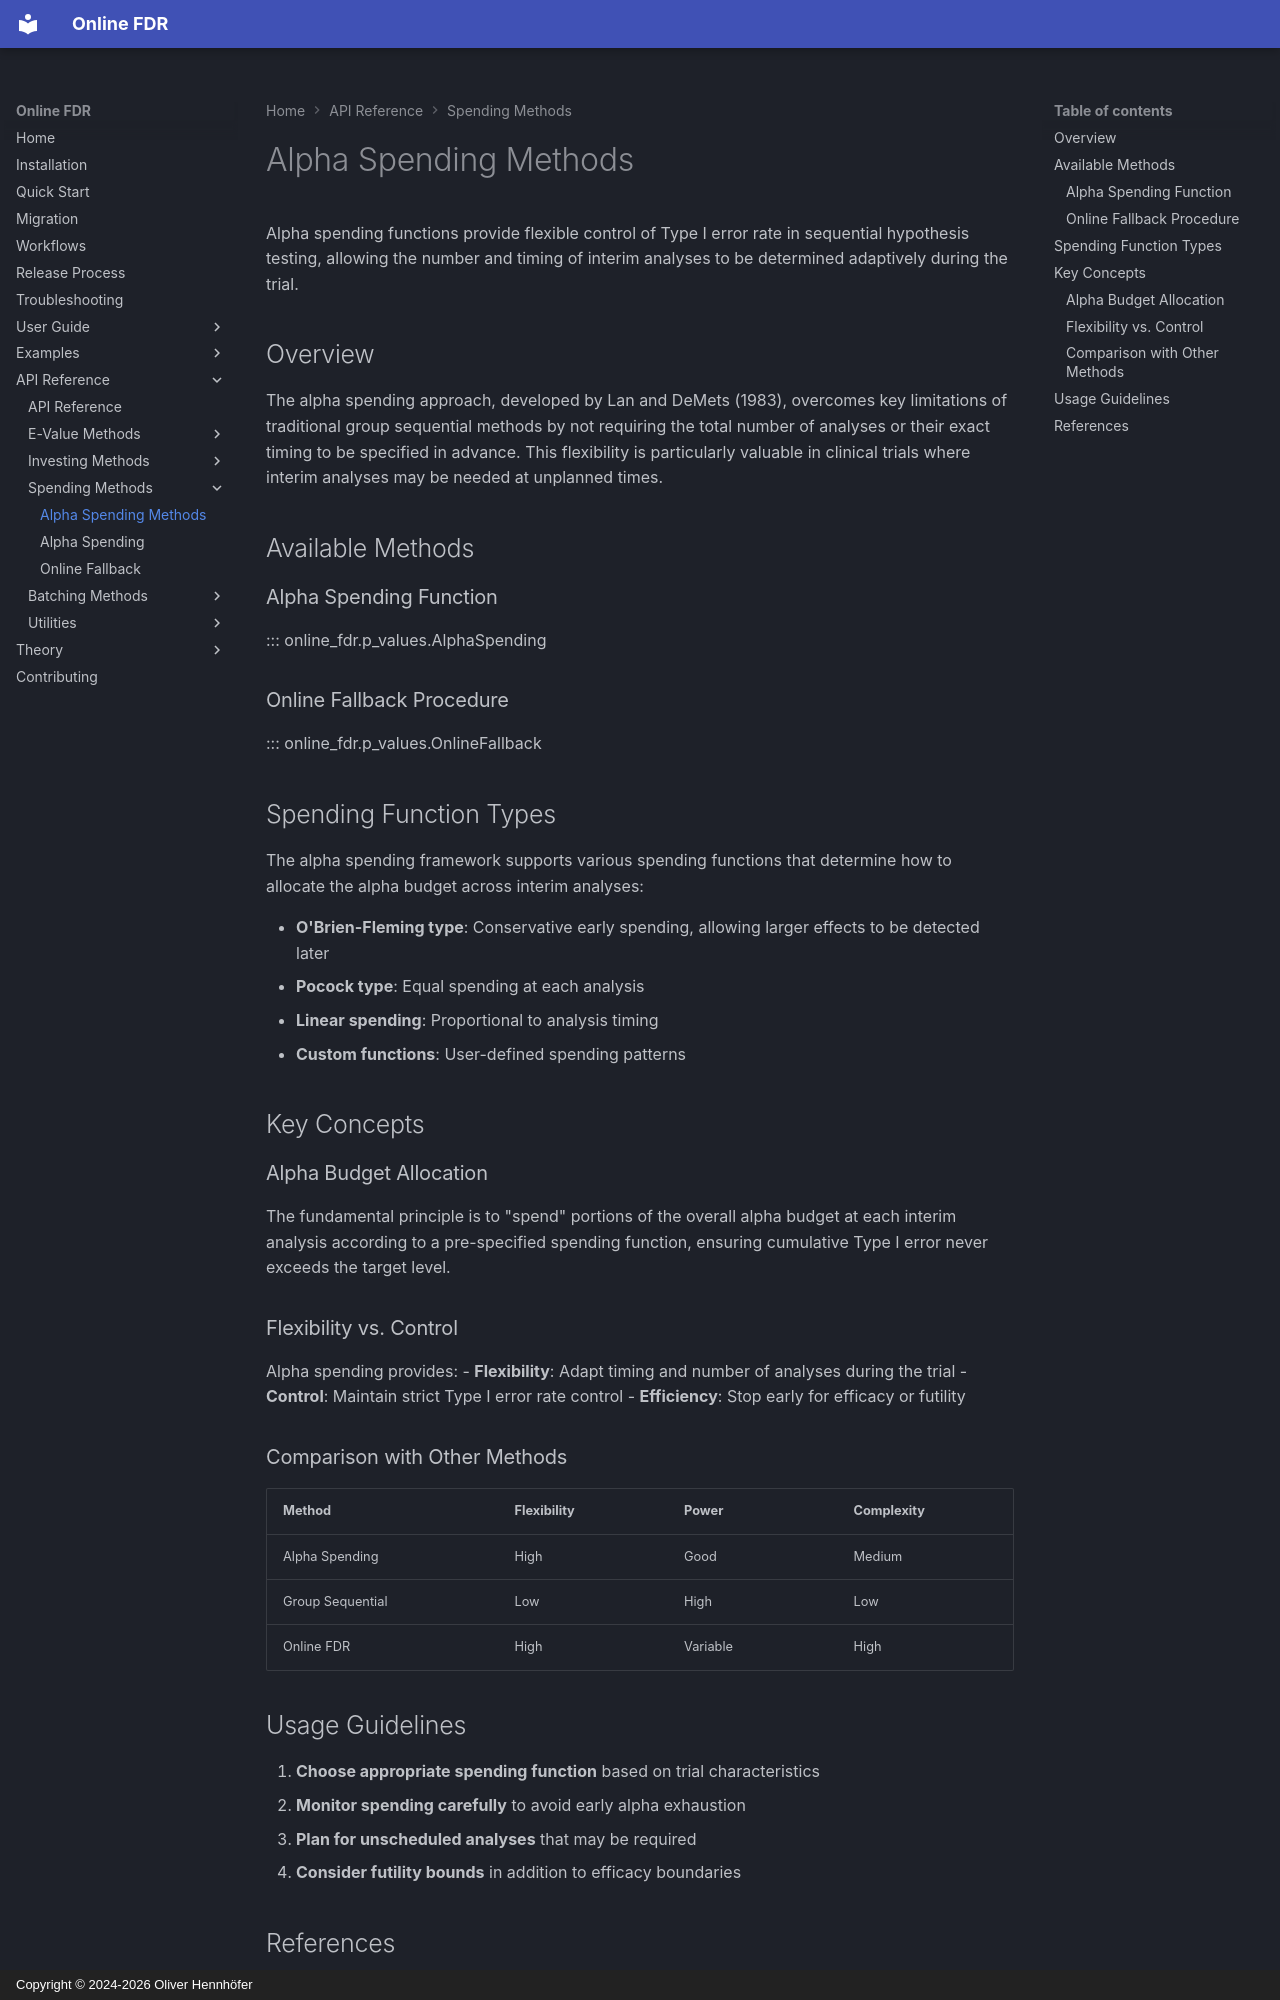

repository: OliverHennhoefer/online-fdr · page: api/spending/index.html · generator: mkdocs · copyright: Copyright © 2024-2026 Oliver Hennhöfer

# Alpha Spending Methods

Alpha spending functions provide flexible control of Type I error rate in sequential hypothesis testing, allowing the number and timing of interim analyses to be determined adaptively during the trial.

## Overview

The alpha spending approach, developed by Lan and DeMets (1983), overcomes key limitations of traditional group sequential methods by not requiring the total number of analyses or their exact timing to be specified in advance. This flexibility is particularly valuable in clinical trials where interim analyses may be needed at unplanned times.

## Available Methods

### Alpha Spending Function
::: online_fdr.p_values.AlphaSpending

### Online Fallback Procedure  
::: online_fdr.p_values.OnlineFallback

## Spending Function Types

The alpha spending framework supports various spending functions that determine how to allocate the alpha budget across interim analyses:

- **O'Brien-Fleming type**: Conservative early spending, allowing larger effects to be detected later
- **Pocock type**: Equal spending at each analysis
- **Linear spending**: Proportional to analysis timing
- **Custom functions**: User-defined spending patterns

## Key Concepts

### Alpha Budget Allocation

The fundamental principle is to "spend" portions of the overall alpha budget at each interim analysis according to a pre-specified spending function, ensuring cumulative Type I error never exceeds the target level.

### Flexibility vs. Control

Alpha spending provides:
- **Flexibility**: Adapt timing and number of analyses during the trial
- **Control**: Maintain strict Type I error rate control
- **Efficiency**: Stop early for efficacy or futility

### Comparison with Other Methods

| Method | Flexibility | Power | Complexity |
|--------|-------------|-------|------------|
| Alpha Spending | High | Good | Medium |
| Group Sequential | Low | High | Low |
| Online FDR | High | Variable | High |

## Usage Guidelines

1. **Choose appropriate spending function** based on trial characteristics
2. **Monitor spending carefully** to avoid early alpha exhaustion  
3. **Plan for unscheduled analyses** that may be required
4. **Consider futility bounds** in addition to efficacy boundaries
